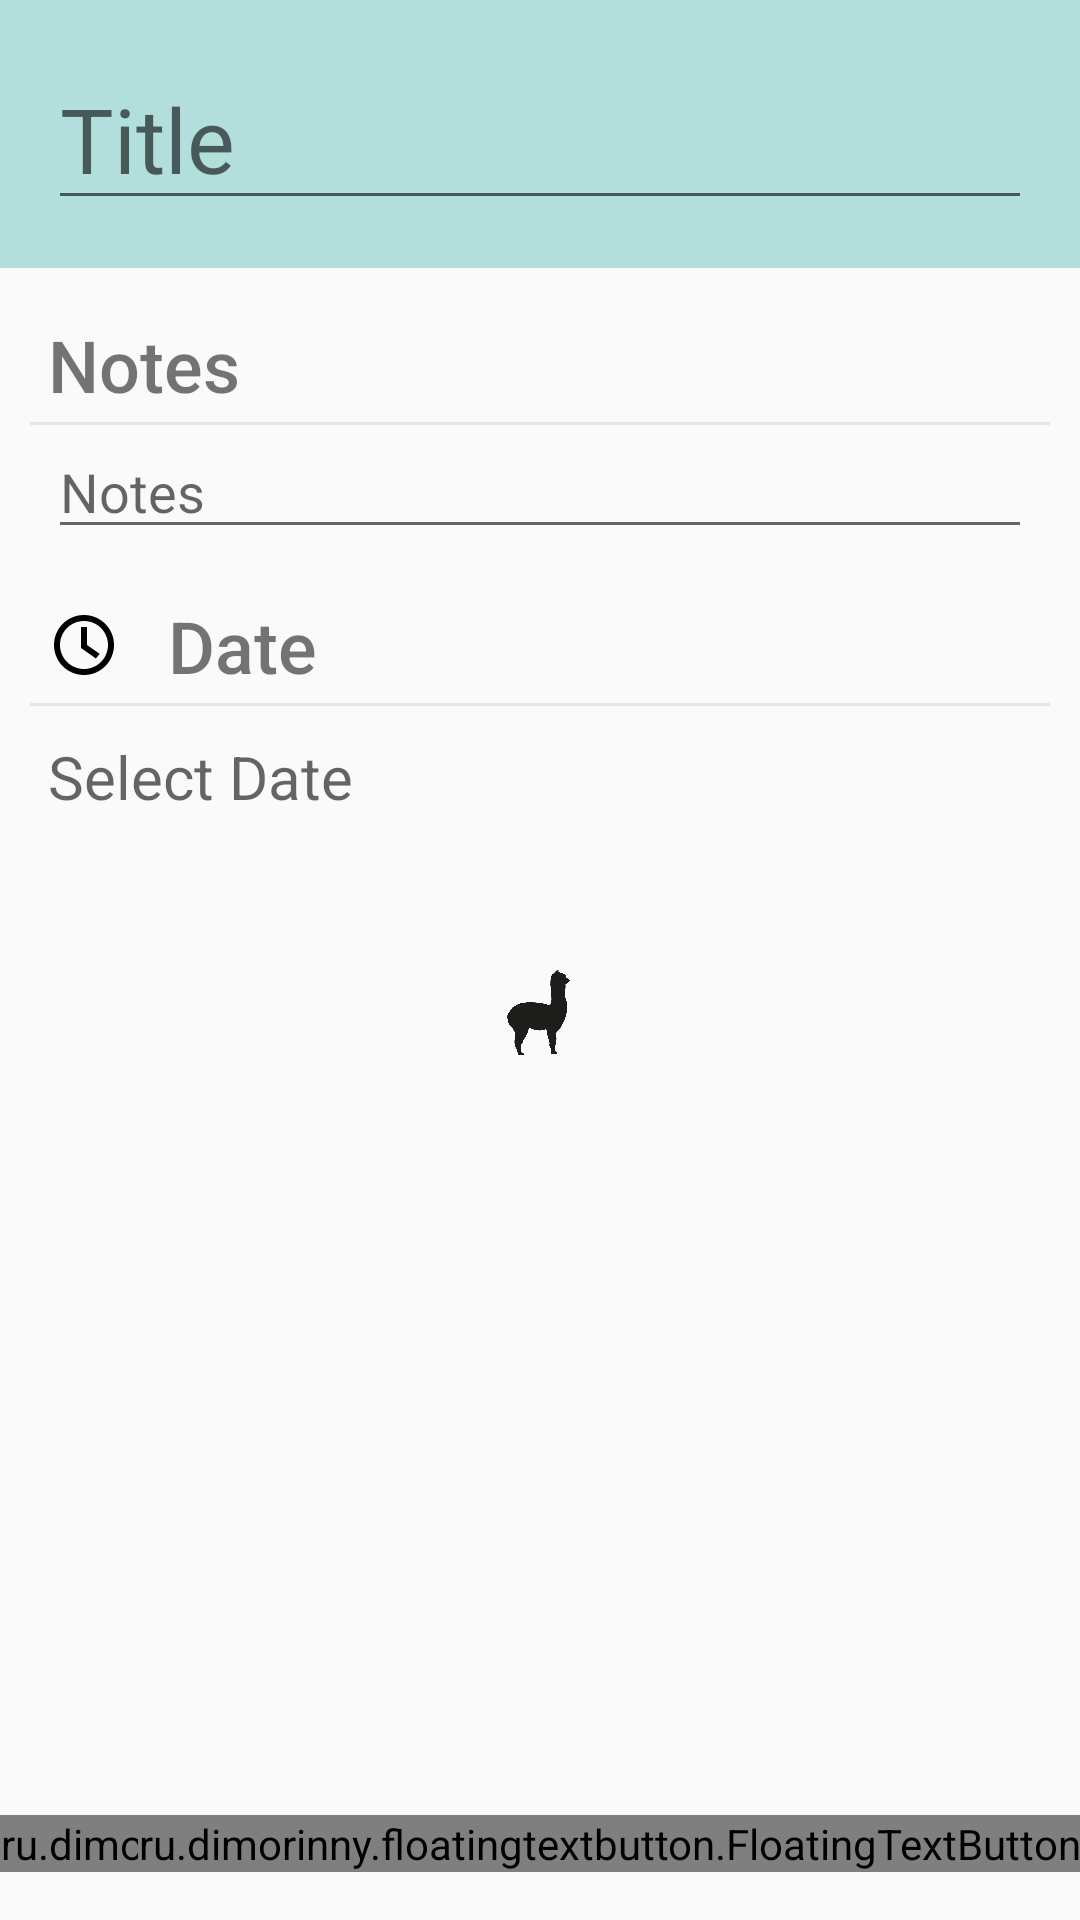

Android layout source for this screen:
<!-- AndroidManifest.xml: application theme AppTheme -->
<!-- res/layout/activity_task_detail.xml -->
<?xml version="1.0" encoding="utf-8"?>
<android.support.design.widget.CoordinatorLayout xmlns:android="http://schemas.android.com/apk/res/android"
    xmlns:app="http://schemas.android.com/apk/res-auto"
    android:layout_width="match_parent"
    android:layout_height="match_parent"
    android:orientation="vertical">

    <android.support.v4.widget.NestedScrollView
        android:id="@+id/nestedScrollView"
        android:layout_width="match_parent"
        android:layout_height="match_parent">

        <LinearLayout
            android:layout_width="match_parent"
            android:layout_height="match_parent"
            android:orientation="vertical">

            <LinearLayout
                android:layout_width="match_parent"
                android:layout_height="wrap_content"
                android:background="#B2DFDB"
                android:orientation="horizontal">

                <EditText
                    android:id="@+id/title_et"
                    android:layout_width="match_parent"
                    android:layout_height="wrap_content"
                    android:layout_gravity="center_vertical"
                    android:layout_margin="16dp"
                    android:hint="@string/title"
                    android:textSize="30sp" />

            </LinearLayout>

            <TextView
                android:layout_width="match_parent"
                android:layout_height="wrap_content"
                android:layout_marginEnd="16dp"
                android:layout_marginStart="16dp"
                android:layout_marginTop="16dp"
                android:drawablePadding="16dp"
                android:drawableStart="@drawable/ic_note_text_black_24dp"
                android:fontFamily="sans-serif-medium"
                android:text="@string/notes"
                android:textSize="24sp" />


            <FrameLayout
                android:layout_width="match_parent"
                android:layout_height="1dp"
                android:layout_marginLeft="10dp"
                android:layout_marginRight="10dp"
                android:layout_marginTop="3dp"
                android:background="@color/colorBetweenLine" />


            <EditText
                android:id="@+id/note_et"
                android:layout_width="match_parent"
                android:layout_height="wrap_content"
                android:layout_marginLeft="16dp"
                android:layout_marginRight="16dp"
                android:hint="@string/notes" />

            <TextView
                android:layout_width="match_parent"
                android:layout_height="wrap_content"
                android:layout_marginEnd="16dp"
                android:layout_marginStart="16dp"
                android:layout_marginTop="16dp"
                android:drawablePadding="16dp"
                android:drawableStart="@drawable/ic_clock_black_24dp"
                android:fontFamily="sans-serif-medium"
                android:text="@string/date"
                android:textSize="24sp" />

            <FrameLayout
                android:layout_width="match_parent"
                android:layout_height="1dp"
                android:layout_marginLeft="10dp"
                android:layout_marginRight="10dp"
                android:layout_marginTop="3dp"
                android:background="@color/colorBetweenLine" />

            <TextView
                android:id="@+id/due_date_tv"
                android:layout_width="match_parent"
                android:layout_height="wrap_content"
                android:layout_marginLeft="16dp"
                android:layout_marginRight="16dp"
                android:layout_marginTop="10dp"
                android:background="?android:attr/selectableItemBackground"
                android:hint="@string/select_date"
                android:textSize="20sp" />

            <FrameLayout
                android:layout_width="match_parent"
                android:layout_height="200dp">

                <ImageView
                    android:layout_width="50dp"
                    android:layout_height="50dp"
                    android:layout_gravity="center_horizontal"
                    android:layout_marginTop="40dp"
                    android:contentDescription="@string/alpaca_icon"
                    android:src="@drawable/ic_alpaca" />

            </FrameLayout>

        </LinearLayout>

    </android.support.v4.widget.NestedScrollView>

    <ru.dimorinny.floatingtextbutton.FloatingTextButton
        android:id="@+id/cancelBtn"
        android:layout_width="wrap_content"
        android:layout_height="wrap_content"
        android:layout_gravity="start"
        android:layout_marginBottom="16dp"
        app:floating_background_color="?attr/colorPrimary"
        app:floating_icon="@drawable/ic_close_circle_white_24dp"
        app:floating_title="CANCEL"
        app:floating_title_color="@color/white"
        app:layout_anchor="@+id/nestedScrollView"
        app:layout_anchorGravity="bottom|center">

    </ru.dimorinny.floatingtextbutton.FloatingTextButton>

    <ru.dimorinny.floatingtextbutton.FloatingTextButton
        android:id="@+id/saveBtn"
        android:layout_width="wrap_content"
        android:layout_height="wrap_content"
        android:layout_gravity="end"
        android:layout_marginBottom="16dp"
        app:floating_background_color="?attr/colorPrimary"
        app:floating_icon="@drawable/ic_checkbox_multiple_marked_white_24dp"
        app:floating_title="SAVE..."
        app:floating_title_color="@color/white"
        app:layout_anchor="@+id/nestedScrollView"
        app:layout_anchorGravity="bottom|center">

    </ru.dimorinny.floatingtextbutton.FloatingTextButton>


</android.support.design.widget.CoordinatorLayout>
<!-- resources referenced by this layout -->
<resources>
  <color name="colorBetweenLine">#15000000</color>
  <color name="white">#ffffffff</color>
  <!-- drawable ic_alpaca: png bitmap (drawable-hdpi, 27499 bytes) -->
  <string name="alpaca_icon">Alpaca Icon</string>
  <string name="date">Date</string>
  <string name="notes">Notes</string>
  <string name="select_date">Select Date</string>
  <string name="title">Title</string>
  <style name="AppTheme" parent="Theme.AppCompat.Light.DarkActionBar">
          
          <item name="colorPrimary">@color/colorPrimary</item>
          <item name="colorPrimaryDark">@color/colorPrimaryDark</item>
          <item name="colorAccent">@color/colorAccent</item>
  
          <item name="windowActionModeOverlay">true</item>
          <item name="actionModeBackground">@color/colorPrimaryDark</item>
          <item name="actionModeCloseDrawable">@drawable/ic_close</item>
      </style>
  <color name="colorPrimary">#009688</color>
  <color name="colorPrimaryDark">#00796B</color>
  <color name="colorAccent">#FF4081</color>
</resources>
